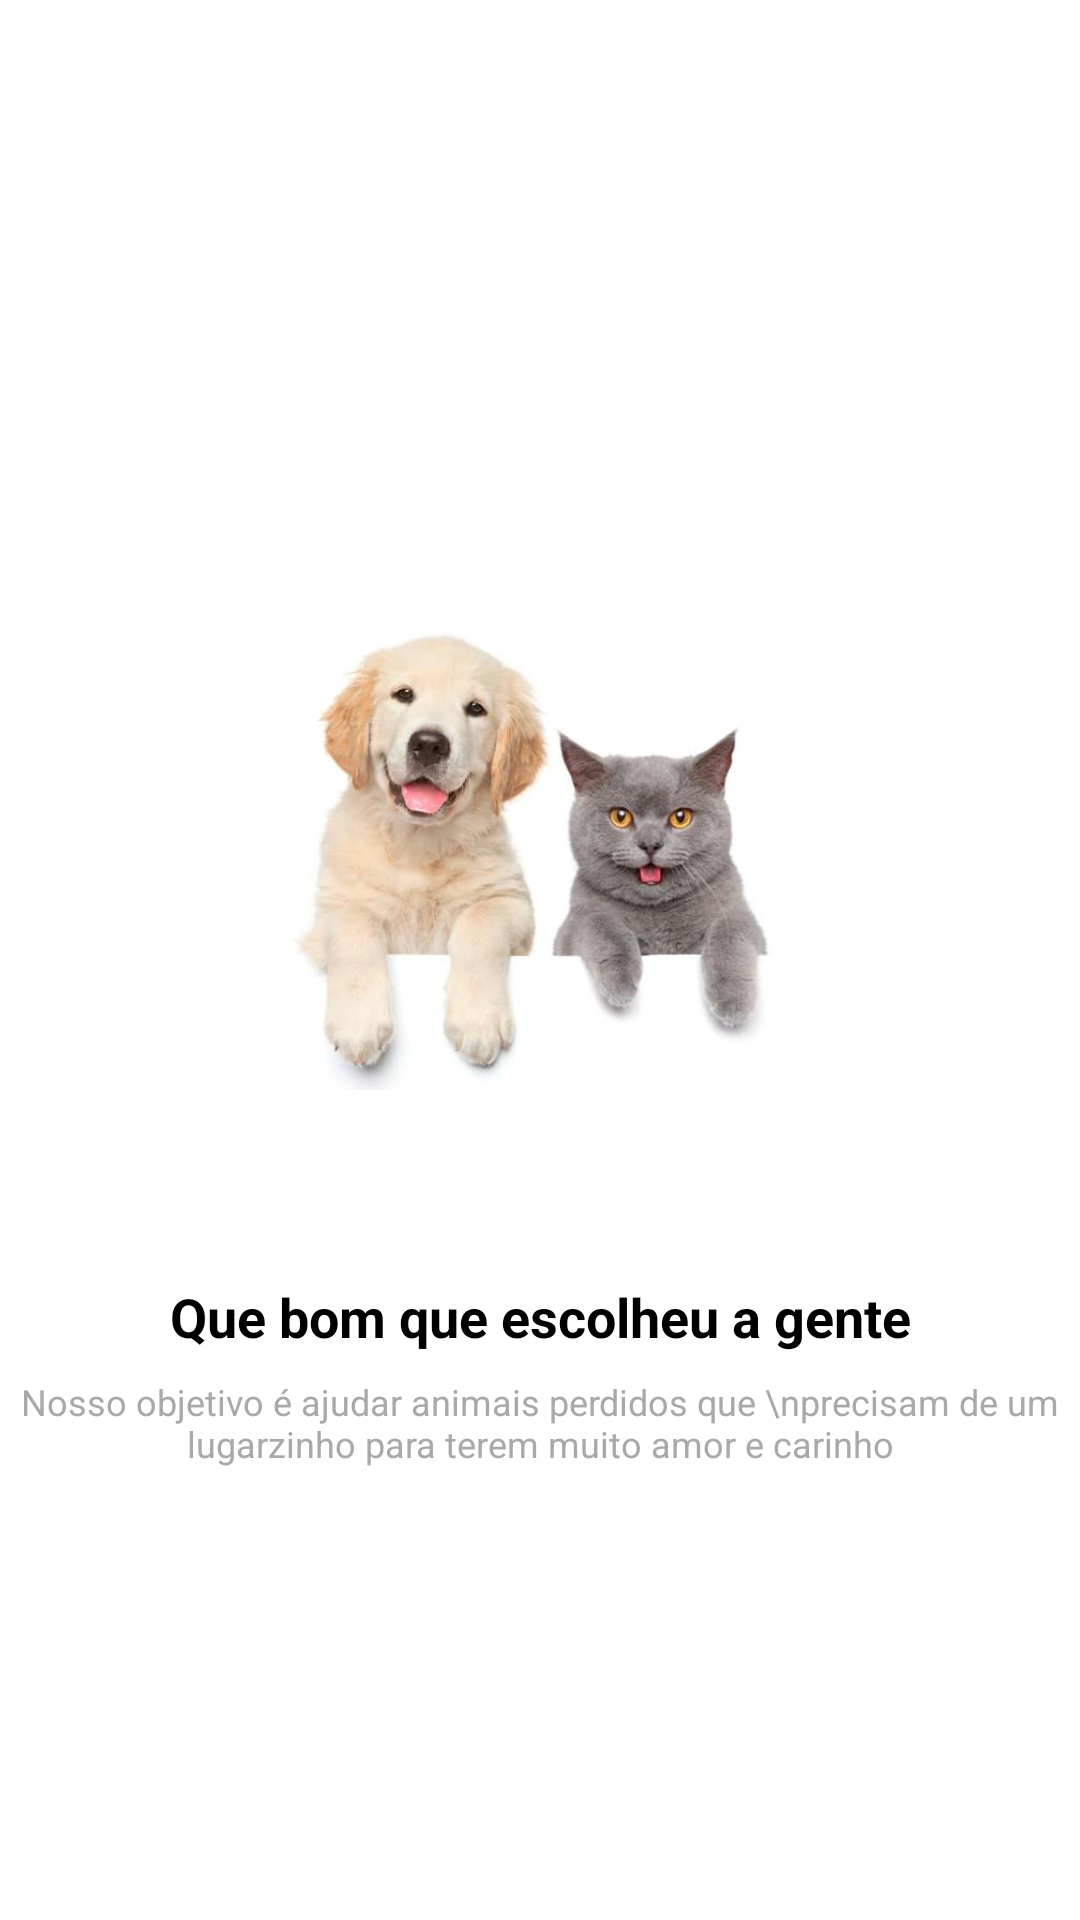

Android layout source for this screen:
<!-- AndroidManifest.xml: application theme Theme.NewPetsConnection -->
<!-- res/layout/intro_2.xml -->
<?xml version="1.0" encoding="utf-8"?>
<androidx.constraintlayout.widget.ConstraintLayout xmlns:android="http://schemas.android.com/apk/res/android"
    xmlns:app="http://schemas.android.com/apk/res-auto"
    xmlns:tools="http://schemas.android.com/tools"
    android:layout_width="match_parent"
    android:layout_height="match_parent">

    <ImageView
        android:id="@+id/imageView"
        android:layout_width="268dp"
        android:layout_height="268dp"
        android:layout_marginBottom="8dp"
        app:layout_constraintBottom_toTopOf="@+id/textView"
        app:layout_constraintEnd_toEndOf="parent"
        app:layout_constraintHorizontal_bias="0.496"
        app:layout_constraintStart_toStartOf="parent"
        app:layout_constraintTop_toTopOf="parent"
        app:layout_constraintVertical_chainStyle="packed"
        app:srcCompat="@drawable/dois" />

    <TextView
        android:id="@+id/textView"
        android:layout_width="wrap_content"
        android:layout_height="wrap_content"
        android:layout_marginBottom="8dp"
        android:textColor="@color/black"
        android:text="Que bom que escolheu a gente"
        android:textSize="18sp"
        android:textStyle="bold"
        app:layout_constraintBottom_toTopOf="@+id/textView2"
        app:layout_constraintEnd_toEndOf="parent"
        app:layout_constraintStart_toStartOf="parent"
        app:layout_constraintTop_toBottomOf="@+id/imageView" />

    <TextView
        android:id="@+id/textView2"
        android:layout_width="wrap_content"
        android:layout_height="wrap_content"
        android:textColor="@color/dark_gray"
        android:text="Nosso objetivo é ajudar animais perdidos que \nprecisam de um lugarzinho para terem muito amor e carinho"
        android:textAlignment="center"
        android:textSize="12sp"
        app:layout_constraintBottom_toBottomOf="parent"
        app:layout_constraintEnd_toEndOf="parent"
        app:layout_constraintStart_toStartOf="parent"
        app:layout_constraintTop_toBottomOf="@+id/textView" />
</androidx.constraintlayout.widget.ConstraintLayout>
<!-- resources referenced by this layout -->
<resources>
  <color name="black">#FF000000</color>
  <color name="dark_gray">#A9A9A9</color>
  <!-- drawable dois: jpg bitmap (drawable, 17899 bytes) -->
  <style name="Theme.NewPetsConnection" parent="Theme.MaterialComponents.DayNight.DarkActionBar">
          
          <item name="colorPrimary">#2DC7ED</item>
          <item name="colorPrimaryVariant">#09A5CC</item>
          <item name="colorOnPrimary">@color/white</item>
          
          <item name="colorSecondary">@color/teal_200</item>
          <item name="colorSecondaryVariant">@color/teal_700</item>
          <item name="colorOnSecondary">@color/black</item>
          
          <item name="android:statusBarColor" tools:targetApi="l">?attr/colorPrimaryVariant</item>
          
      </style>
  <color name="white">#FFFFFFFF</color>
  <color name="teal_200">#FF03DAC5</color>
  <color name="teal_700">#FF018786</color>
</resources>
